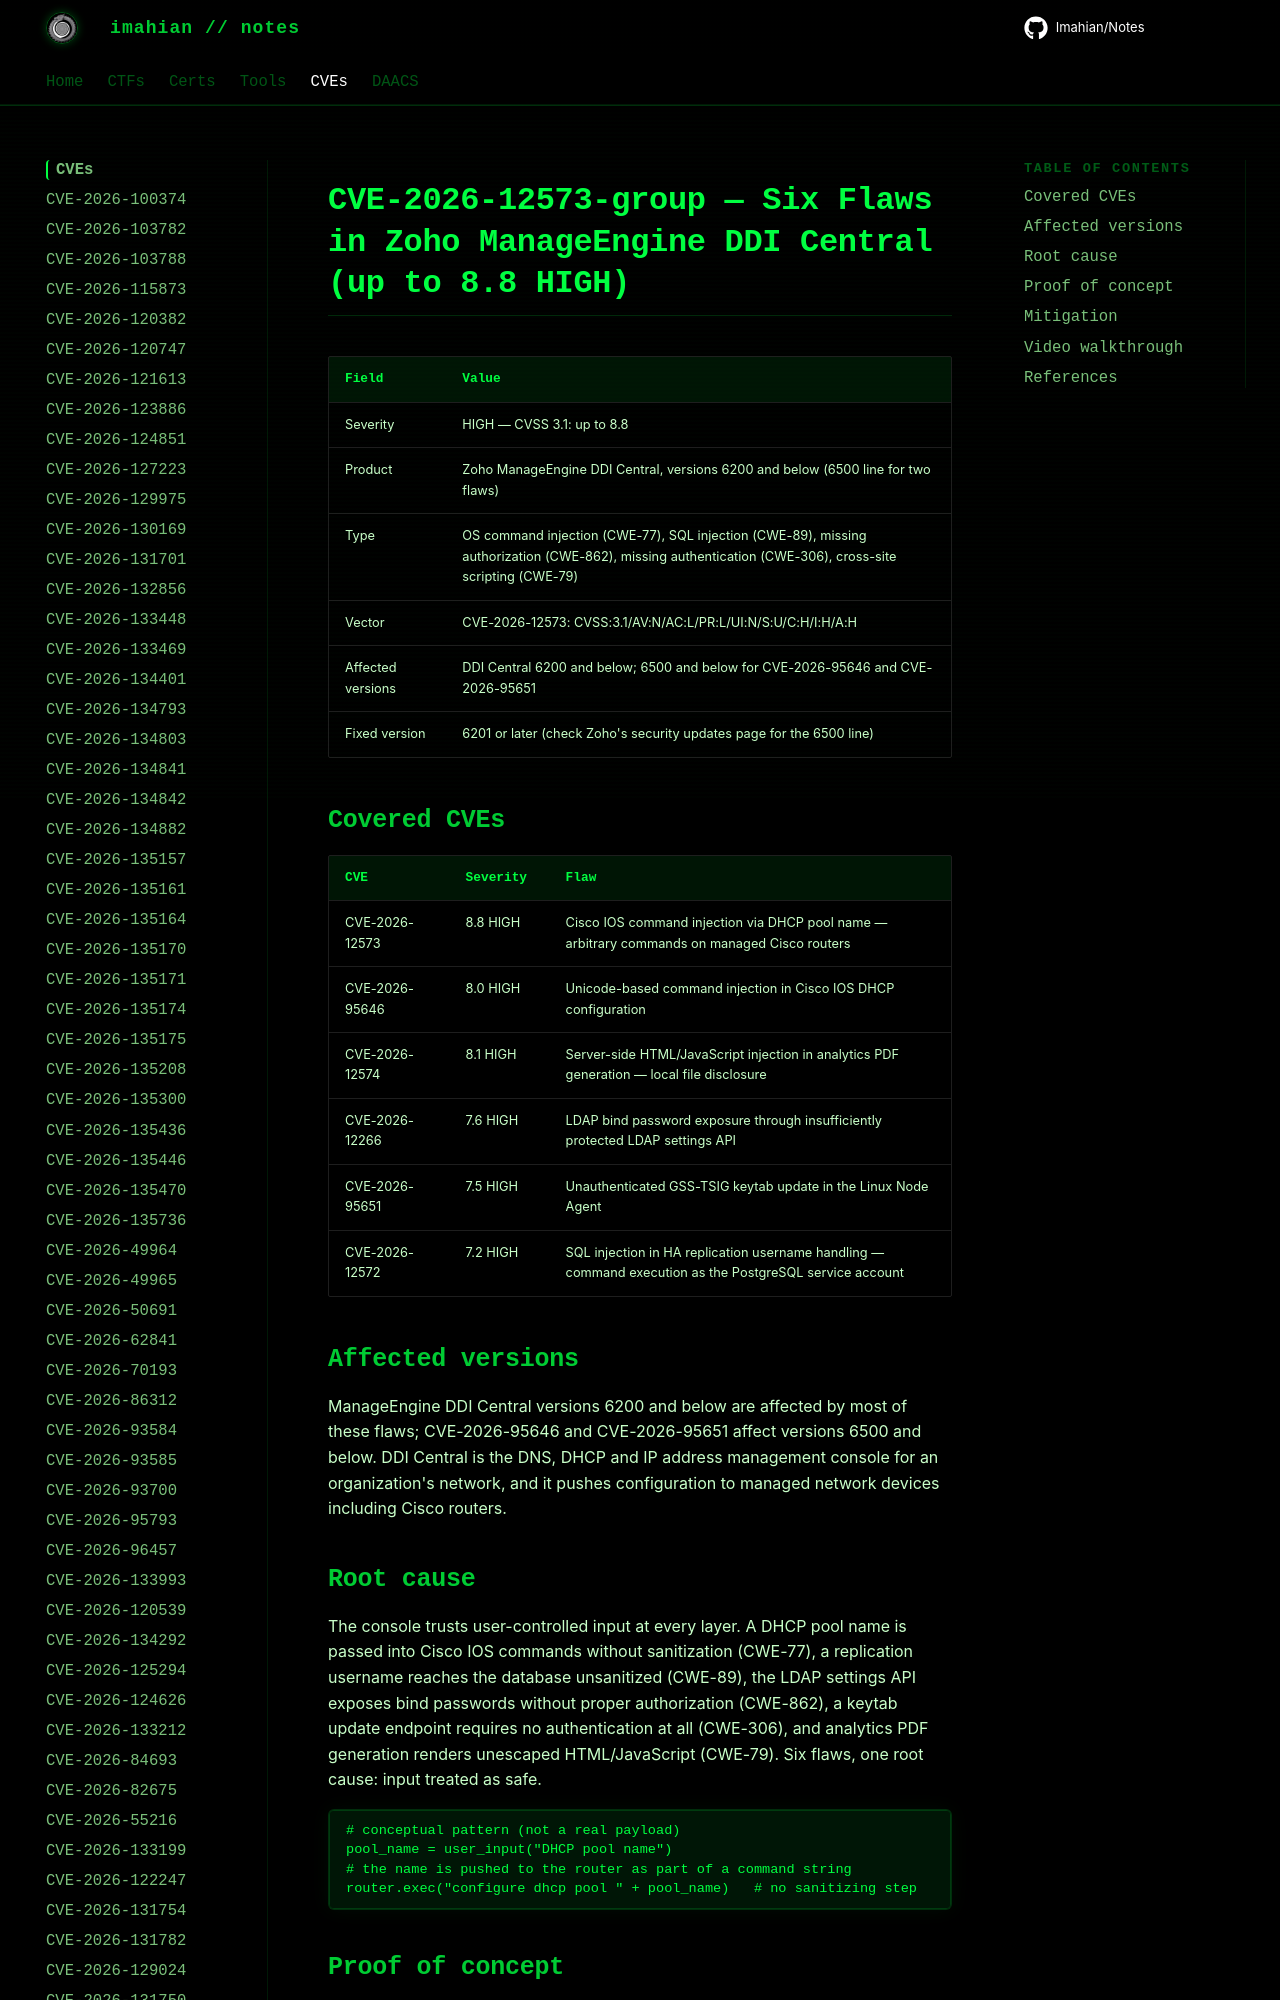

repository: Imahian/Notes · page: CVEs/CVE-2026-12573-group/index.html · generator: mkdocs

# CVE-2026-12573-group — Six Flaws in Zoho ManageEngine DDI Central (up to 8.8 HIGH)

| Field | Value |
|---|---|
| Severity | HIGH — CVSS 3.1: up to 8.8 |
| Product | Zoho ManageEngine DDI Central, versions 6200 and below (6500 line for two flaws) |
| Type | OS command injection (CWE-77), SQL injection (CWE-89), missing authorization (CWE-862)
